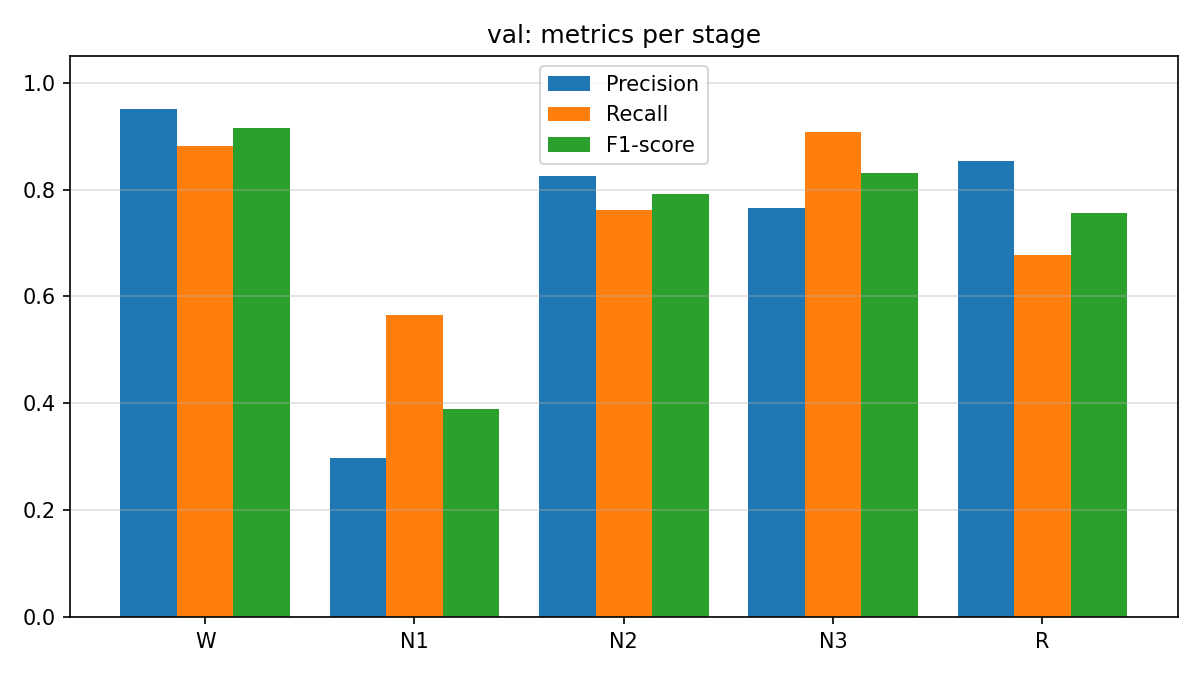

The file beside this chart, header and first rows:
stage, precision, recall, f1_score, support
W, 0.9517, 0.8821, 0.9155, 424
N1, 0.2966, 0.5658, 0.3891, 76
N2, 0.8248, 0.7624, 0.7923, 1031
N3, 0.7664, 0.9077, 0.8311, 813
R, 0.8538, 0.6779, 0.7557, 534
